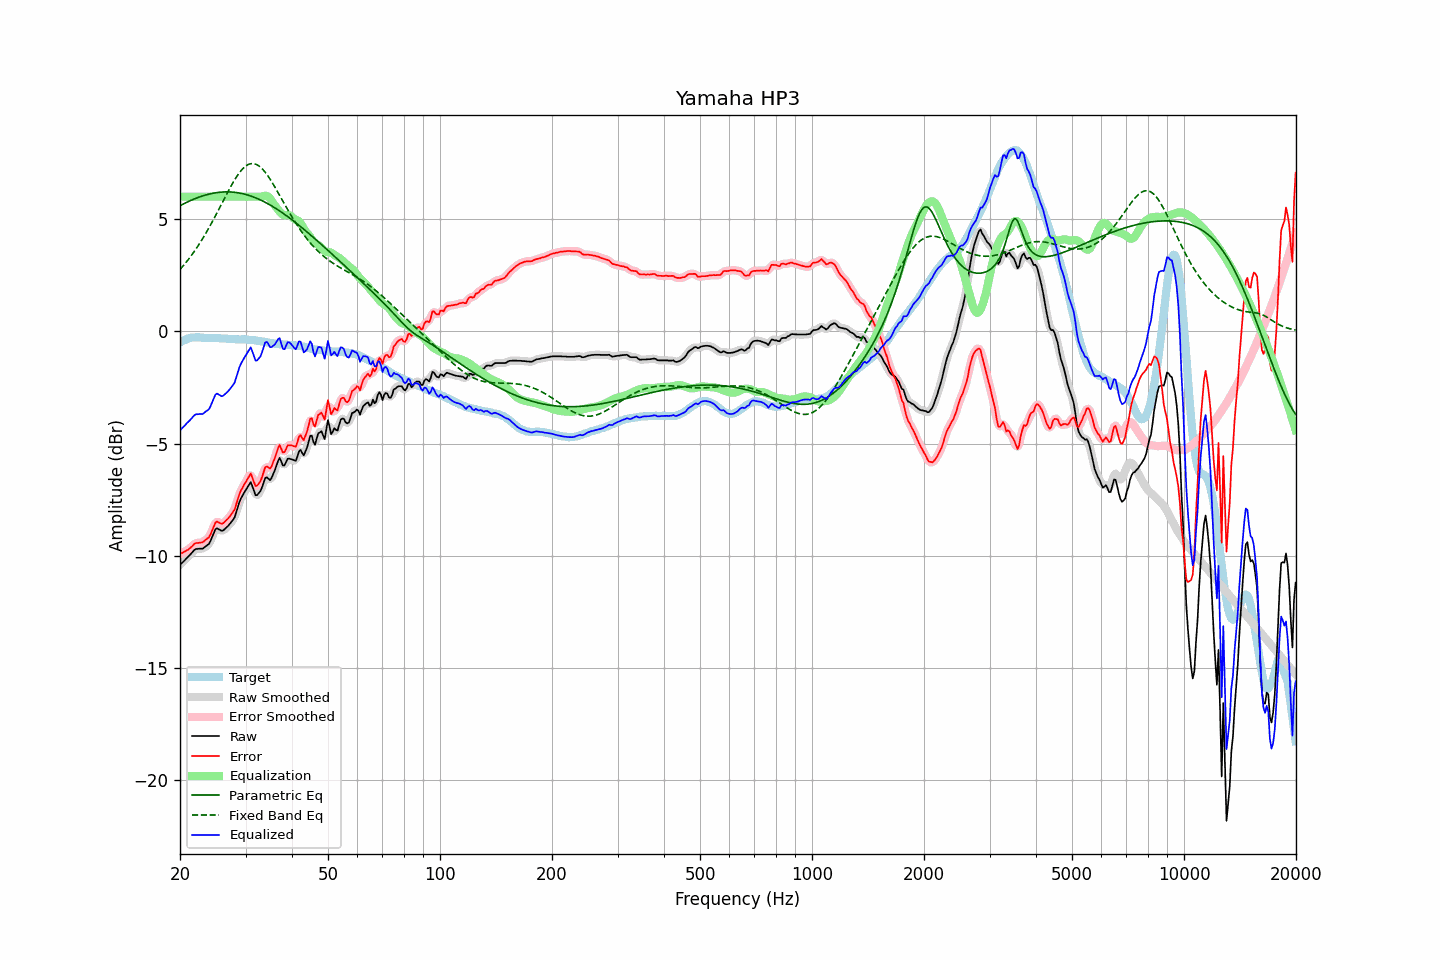

Source data for this figure (header and first rows):
frequency, raw, error, smoothed, error_smoothed, equalization, parametric_eq, fixed_band_eq, equalized_raw, equalized_smoothed, target
20.00, -10.40, -9.91, -10.40, -9.91, 6.00, 5.60, 2.76, -4.40, -4.40, -0.49
20.20, -10.33, -9.88, -10.33, -9.88, 6.00, 5.64, 2.84, -4.33, -4.33, -0.45
20.40, -10.26, -9.85, -10.26, -9.84, 6.00, 5.67, 2.92, -4.26, -4.26, -0.41
20.61, -10.19, -9.80, -10.19, -9.81, 6.00, 5.71, 3.01, -4.19, -4.19, -0.39
20.81, -10.11, -9.76, -10.12, -9.77, 6.00, 5.74, 3.09, -4.11, -4.12, -0.35
21.02, -10.04, -9.73, -10.04, -9.72, 6.00, 5.78, 3.18, -4.04, -4.04, -0.31
21.23, -9.97, -9.67, -9.97, -9.67, 6.00, 5.81, 3.28, -3.97, -3.97, -0.30
21.44, -9.89, -9.61, -9.89, -9.60, 6.00, 5.84, 3.37, -3.89, -3.89, -0.28
21.66, -9.81, -9.54, -9.81, -9.53, 6.00, 5.87, 3.47, -3.81, -3.81, -0.27
21.87, -9.73, -9.46, -9.74, -9.47, 6.00, 5.90, 3.57, -3.73, -3.74, -0.27
22.09, -9.69, -9.43, -9.70, -9.44, 6.00, 5.93, 3.68, -3.69, -3.70, -0.26
22.31, -9.69, -9.43, -9.68, -9.42, 6.00, 5.96, 3.78, -3.69, -3.68, -0.26
22.54, -9.68, -9.42, -9.69, -9.42, 6.00, 5.99, 3.89, -3.68, -3.69, -0.26
22.76, -9.68, -9.41, -9.68, -9.41, 6.00, 6.01, 4.01, -3.68, -3.68, -0.27
22.99, -9.68, -9.40, -9.67, -9.38, 6.00, 6.03, 4.12, -3.68, -3.67, -0.28
23.22, -9.63, -9.35, -9.63, -9.34, 6.00, 6.06, 4.24, -3.63, -3.63, -0.28
23.45, -9.57, -9.28, -9.59, -9.29, 6.00, 6.08, 4.36, -3.57, -3.59, -0.29
23.69, -9.52, -9.23, -9.53, -9.23, 6.00, 6.10, 4.49, -3.52, -3.53, -0.29
23.92, -9.47, -9.17, -9.44, -9.15, 6.00, 6.12, 4.61, -3.47, -3.44, -0.30
24.16, -9.33, -9.04, -9.33, -9.04, 6.00, 6.13, 4.74, -3.33, -3.33, -0.29
24.40, -9.16, -8.87, -9.16, -8.87, 6.00, 6.15, 4.87, -3.16, -3.16, -0.29
24.65, -8.99, -8.70, -8.98, -8.69, 6.00, 6.16, 5.01, -2.99, -2.98, -0.30
24.89, -8.82, -8.52, -8.85, -8.56, 6.00, 6.17, 5.14, -2.82, -2.85, -0.30
25.14, -8.77, -8.47, -8.79, -8.49, 6.00, 6.18, 5.28, -2.77, -2.79, -0.30
25.39, -8.81, -8.51, -8.80, -8.50, 6.00, 6.19, 5.42, -2.81, -2.80, -0.30
25.65, -8.85, -8.54, -8.85, -8.54, 6.00, 6.20, 5.55, -2.85, -2.85, -0.31
25.91, -8.89, -8.57, -8.87, -8.56, 6.00, 6.21, 5.69, -2.89, -2.87, -0.32
26.16, -8.86, -8.54, -8.85, -8.53, 6.00, 6.21, 5.83, -2.86, -2.85, -0.32
26.43, -8.79, -8.47, -8.80, -8.48, 6.00, 6.21, 5.97, -2.79, -2.80, -0.32
26.69, -8.73, -8.41, -8.73, -8.41, 6.00, 6.21, 6.11, -2.73, -2.73, -0.32
26.96, -8.66, -8.33, -8.66, -8.33, 6.00, 6.21, 6.24, -2.66, -2.66, -0.33
27.23, -8.57, -8.24, -8.58, -8.24, 6.00, 6.21, 6.38, -2.57, -2.58, -0.33
27.50, -8.48, -8.15, -8.50, -8.16, 6.00, 6.21, 6.51, -2.48, -2.50, -0.33
27.77, -8.39, -8.05, -8.39, -8.05, 6.00, 6.20, 6.63, -2.39, -2.39, -0.34
28.05, -8.28, -7.93, -8.25, -7.90, 6.00, 6.19, 6.75, -2.28, -2.25, -0.34
28.33, -8.05, -7.69, -8.05, -7.70, 6.00, 6.19, 6.87, -2.05, -2.05, -0.36
28.62, -7.82, -7.47, -7.83, -7.47, 6.00, 6.17, 6.97, -1.82, -1.83, -0.36
28.90, -7.59, -7.23, -7.61, -7.25, 6.00, 6.16, 7.07, -1.59, -1.61, -0.36
29.19, -7.43, -7.07, -7.44, -7.08, 6.00, 6.15, 7.16, -1.43, -1.44, -0.36
29.48, -7.30, -6.95, -7.29, -6.94, 6.00, 6.13, 7.24, -1.30, -1.29, -0.35
29.78, -7.17, -6.81, -7.17, -6.82, 6.00, 6.12, 7.31, -1.17, -1.17, -0.36
30.08, -7.05, -6.70, -7.06, -6.70, 6.00, 6.10, 7.37, -1.05, -1.06, -0.35
30.38, -6.94, -6.57, -6.91, -6.54, 6.00, 6.08, 7.42, -0.94, -0.91, -0.37
30.68, -6.83, -6.46, -6.81, -6.44, 6.00, 6.05, 7.45, -0.83, -0.81, -0.37
30.99, -6.71, -6.33, -6.80, -6.42, 6.00, 6.03, 7.47, -0.71, -0.80, -0.38
31.30, -6.90, -6.51, -6.91, -6.52, 6.00, 6.00, 7.48, -0.90, -0.91, -0.39
31.61, -7.10, -6.71, -7.09, -6.69, 6.00, 5.98, 7.47, -1.10, -1.09, -0.39
31.93, -7.30, -6.89, -7.24, -6.84, 6.00, 5.95, 7.45, -1.30, -1.24, -0.41
32.24, -7.29, -6.87, -7.29, -6.87, 6.00, 5.92, 7.42, -1.29, -1.29, -0.42
32.57, -7.20, -6.78, -7.23, -6.81, 6.00, 5.89, 7.37, -1.20, -1.23, -0.42
32.89, -7.12, -6.69, -7.10, -6.67, 6.00, 5.86, 7.32, -1.12, -1.10, -0.43
33.22, -6.95, -6.50, -6.92, -6.48, 6.01, 5.82, 7.25, -0.94, -0.91, -0.45
33.55, -6.74, -6.28, -6.73, -6.27, 6.03, 5.79, 7.17, -0.71, -0.71, -0.46
33.89, -6.53, -6.05, -6.58, -6.11, 6.04, 5.75, 7.09, -0.49, -0.54, -0.48
34.23, -6.50, -6.02, -6.53, -6.05, 6.04, 5.71, 6.99, -0.47, -0.50, -0.48
34.57, -6.56, -6.06, -6.56, -6.06, 6.00, 5.67, 6.89, -0.56, -0.56, -0.50
34.92, -6.63, -6.12, -6.57, -6.06, 5.92, 5.63, 6.78, -0.71, -0.65, -0.51
35.27, -6.52, -6.01, -6.52, -5.99, 5.82, 5.59, 6.67, -0.70, -0.69, -0.51
35.62, -6.35, -5.82, -6.38, -5.84, 5.71, 5.55, 6.55, -0.64, -0.66, -0.54
35.97, -6.19, -5.64, -6.17, -5.63, 5.61, 5.50, 6.43, -0.58, -0.56, -0.55
... 635 more rows
